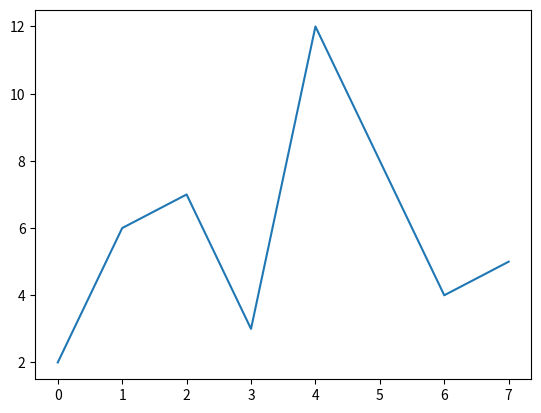

Here is the Python script that generated this plot:
import matplotlib.pyplot as plt
import numpy as np

a = np.array([2, 6, 7, 3, 12, 8, 4, 5])
print(a)
plt.plot(a)
plt.show()